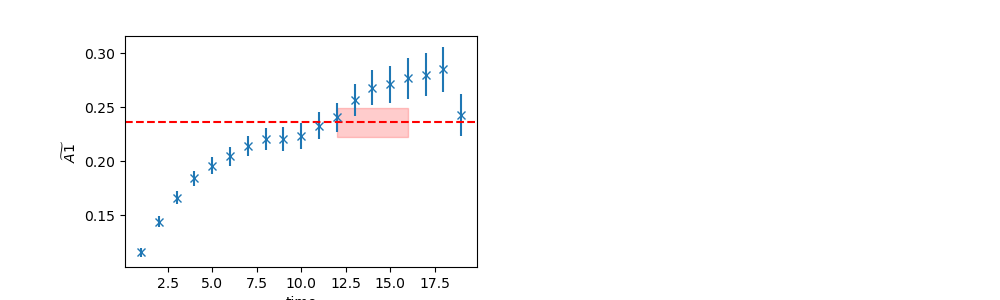

The data file committed next to this chart (first rows):
	EffectiveMass	Error	RegUp	RegLow
0	0.2361	0.01344	17	12
